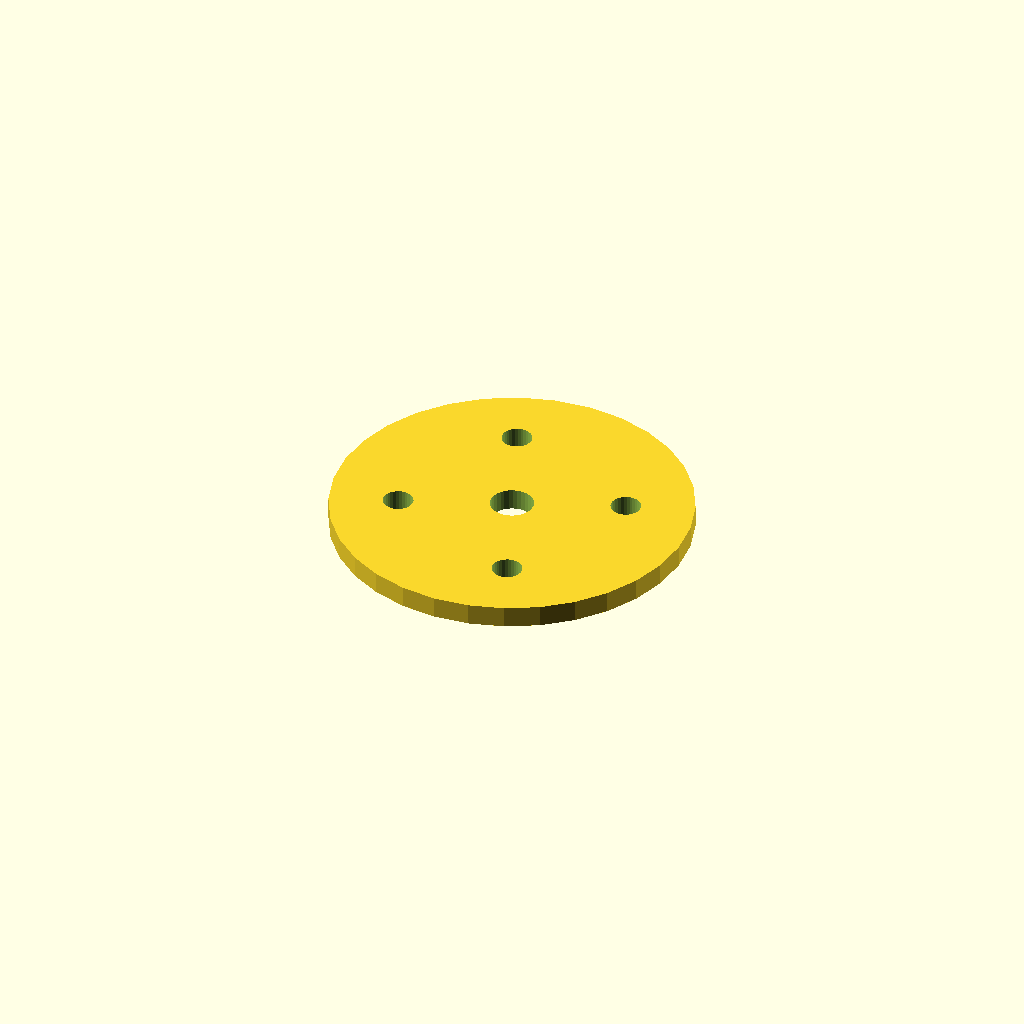
Cell 1: the model at its default parameters.
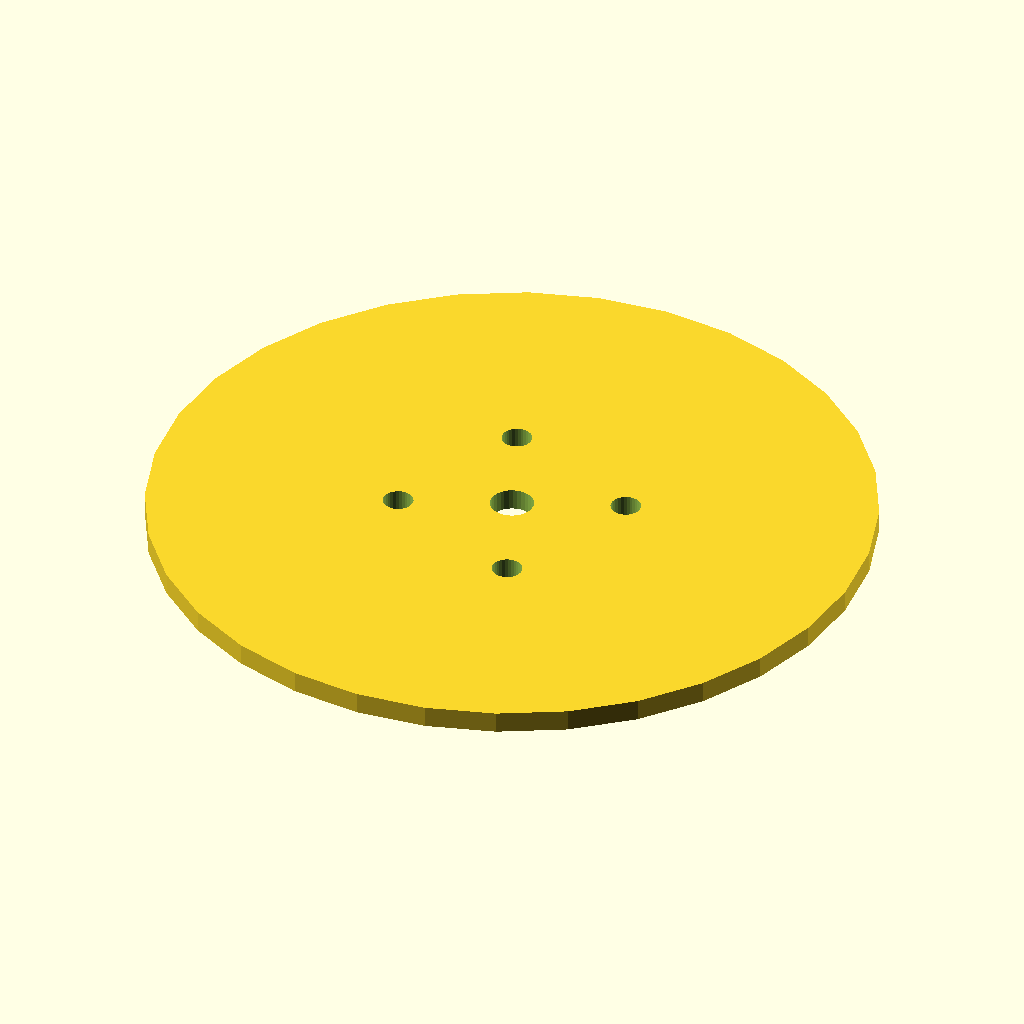
Cell 2: flange_d = 200 (everything else at default).
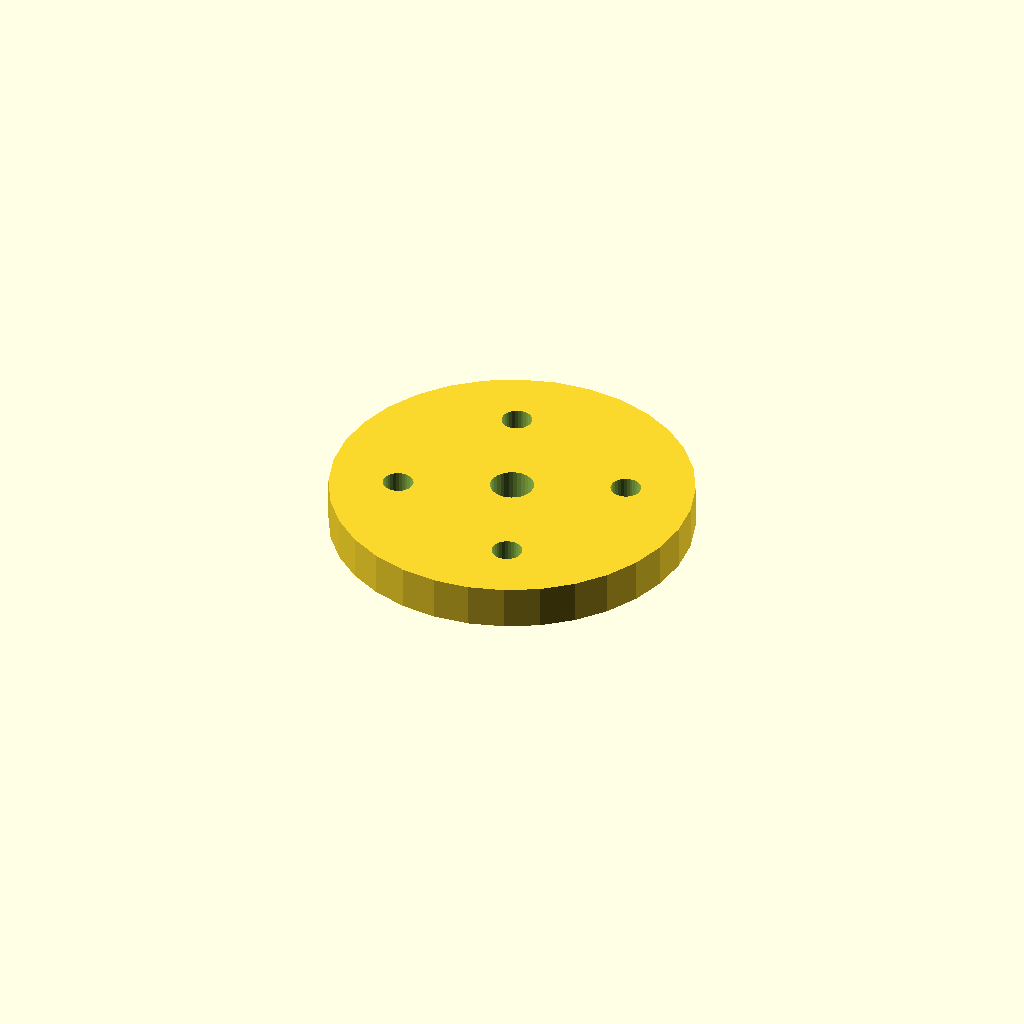
Cell 3: the same model with thickness = 12.
All cells are drawn from one camera (rotation 55°, 0°, 25°, orthographic, colour scheme Cornfield), so only the parameter changes between them.
Source of the model, optional_data/data/place1/boltcircles/part_0103.scad:
$fn = 32;

// ----------------------------------------------------------------------
// Flange Ø100 x 6
// 4 holes on a Ø62 bolt circle, bolted joints
// ----------------------------------------------------------------------

// --- parameters (mm) ---
flange_d = 100;    // outside diameter of the flange
thickness = 6;     // flange thickness
holes = 4;         // number of bolt holes
pcd = 62;          // bolt circle diameter
start_deg = 22.5;  // angle of the first hole, from +X
hole_d = 8.4;      // bolt hole diameter
bore_d = 12;       // central through bore
hub_d = 24;        // hub outside diameter
hub_h = 0;         // hub height above the flange face (0 = no hub)

// --- derived feature positions (mm) ---
height = thickness + hub_h;  // = 6   overall height of the part
pcd_r = pcd / 2;             // = 31   bolt circle radius
hole_step = 360 / holes;     // = 90   angular pitch
feature_centers = [
  [pcd_r * cos(start_deg + 0 * hole_step), pcd_r * sin(start_deg + 0 * hole_step)],
  [pcd_r * cos(start_deg + 1 * hole_step), pcd_r * sin(start_deg + 1 * hole_step)],
  [pcd_r * cos(start_deg + 2 * hole_step), pcd_r * sin(start_deg + 2 * hole_step)],
  [pcd_r * cos(start_deg + 3 * hole_step), pcd_r * sin(start_deg + 3 * hole_step)]
];   // bolt hole centres on the pitch circle

// flange disc, every hole and the bore cut straight through
difference() {
  union() {
    cylinder(d = flange_d, h = thickness);
  }
  translate([0, 0, -1]) cylinder(d = bore_d, h = height + 2);  // bore, through
  for (centre = feature_centers)
    translate([centre[0], centre[1], -1]) cylinder(d = hole_d, h = thickness + 2);
}
Parameter table extracted from the source (name, type, default, range or options):
flange_d: number, default 100
thickness: number, default 6
holes: number, default 4
pcd: number, default 62
start_deg: number, default 22.5
hole_d: number, default 8.4
bore_d: number, default 12
hub_d: number, default 24
hub_h: number, default 0
